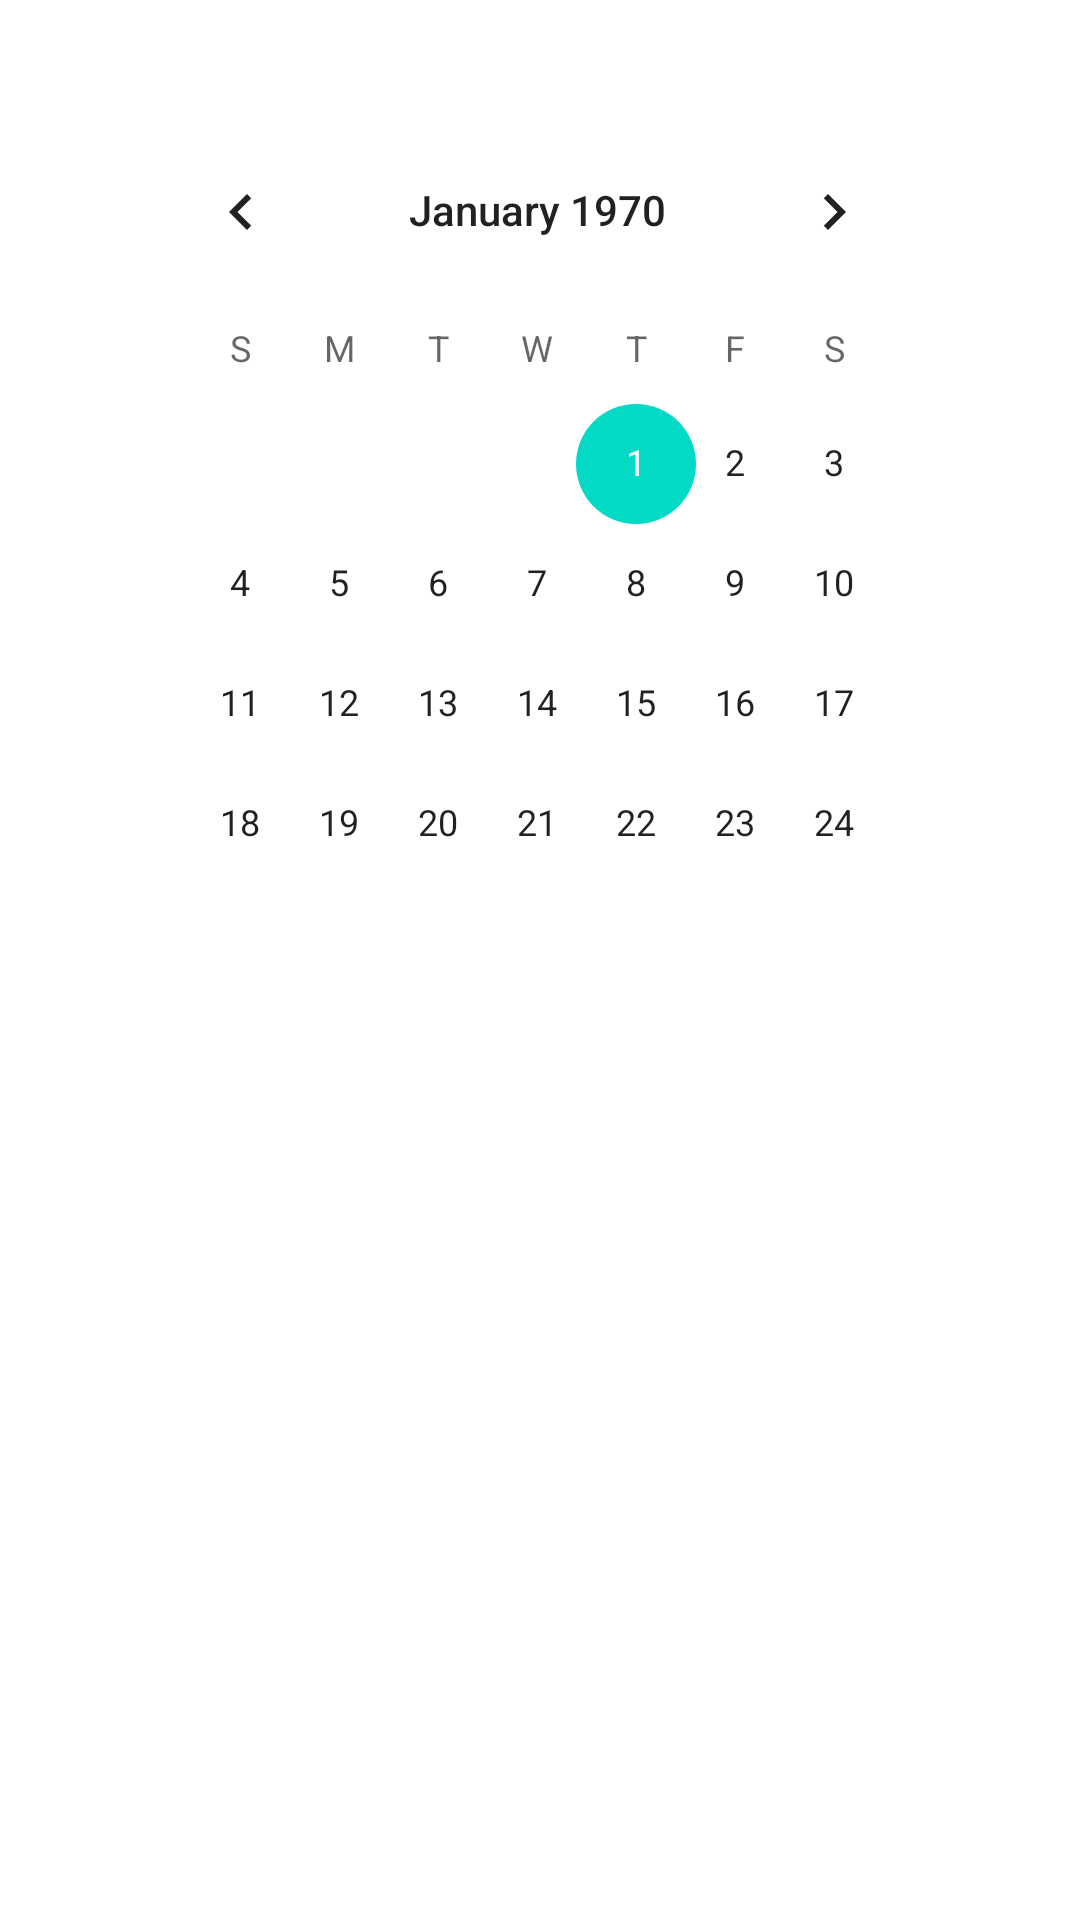

Write the Android layout XML for this screen, with the resource values it uses.
<!-- AndroidManifest.xml: application theme Theme.HelthManager -->
<!-- res/layout/activity_main2.xml -->
<?xml version="1.0" encoding="utf-8"?>
<androidx.constraintlayout.widget.ConstraintLayout xmlns:android="http://schemas.android.com/apk/res/android"
    xmlns:app="http://schemas.android.com/apk/res-auto"
    xmlns:tools="http://schemas.android.com/tools"
    android:layout_width="match_parent"
    android:layout_height="match_parent"
    android:orientation="vertical"
    tools:context=".MainActivity2">


    <CalendarView
        android:id="@+id/calendarView"
        android:layout_width="271dp"
        android:layout_height="271dp"
        android:layout_marginStart="8dp"
        android:layout_marginTop="8dp"
        android:layout_marginEnd="8dp"
        app:layout_constraintEnd_toEndOf="parent"
        app:layout_constraintHorizontal_bias="0.488"
        app:layout_constraintStart_toStartOf="parent"
        app:layout_constraintTop_toBottomOf="@+id/textView3" />

    <TextView
        android:id="@+id/diaryTextView"
        android:layout_width="0dp"
        android:layout_height="wrap_content"
        android:layout_marginStart="8dp"
        android:layout_marginTop="16dp"
        android:layout_marginEnd="8dp"
        android:gravity="center"
        android:textAppearance="@style/TextAppearance.AppCompat.Large"
        android:textSize="12sp"
        app:layout_constraintEnd_toEndOf="parent"
        app:layout_constraintStart_toStartOf="parent"
        app:layout_constraintTop_toBottomOf="@+id/calendarView" />

    <EditText
        android:id="@+id/contextEditText"
        android:layout_width="0dp"
        android:layout_height="116dp"
        android:layout_marginStart="8dp"
        android:layout_marginLeft="8dp"
        android:layout_marginTop="16dp"
        android:layout_marginEnd="8dp"
        android:layout_marginRight="8dp"
        android:ems="10"
        android:hint="내용을 입력하세요."
        android:inputType="textMultiLine"
        android:visibility="invisible"
        app:layout_constraintEnd_toEndOf="parent"
        app:layout_constraintStart_toStartOf="parent"
        app:layout_constraintTop_toBottomOf="@+id/diaryTextView" />

    <TextView
        android:id="@+id/textView2"
        android:layout_width="0dp"
        android:layout_height="0dp"
        android:layout_marginStart="8dp"
        android:layout_marginLeft="8dp"
        android:layout_marginEnd="8dp"
        android:layout_marginRight="8dp"
        android:visibility="invisible"
        app:layout_constraintBottom_toBottomOf="@+id/contextEditText"
        app:layout_constraintEnd_toEndOf="parent"
        app:layout_constraintStart_toStartOf="@+id/contextEditText"
        app:layout_constraintTop_toTopOf="@+id/contextEditText" />

    <TextView
        android:id="@+id/textView3"
        android:layout_width="0dp"
        android:layout_height="wrap_content"
        android:layout_marginStart="8dp"
        android:layout_marginTop="8dp"
        android:layout_marginEnd="8dp"
        android:gravity="center"
        android:text="달력"
        android:textAppearance="@style/TextAppearance.AppCompat.Large"
        android:textColor="#9E28B3"
        android:textSize="14sp"
        android:textStyle="bold"
        android:visibility="invisible"
        app:layout_constraintEnd_toEndOf="parent"
        app:layout_constraintStart_toStartOf="parent"
        app:layout_constraintTop_toTopOf="parent" />

    <Button
        android:id="@+id/save_Btn"
        android:layout_width="0dp"
        android:layout_height="wrap_content"
        android:layout_marginStart="8dp"
        android:layout_marginLeft="8dp"
        android:layout_marginTop="16dp"
        android:layout_marginEnd="8dp"
        android:layout_marginRight="8dp"
        android:layout_marginBottom="20dp"
        android:text="저장"
        android:visibility="invisible"
        app:layout_constraintEnd_toEndOf="parent"
        app:layout_constraintStart_toStartOf="parent"
        app:layout_constraintTop_toBottomOf="@+id/contextEditText" />


    <Button
        android:id="@+id/cha_Btn"
        android:layout_width="150dp"
        android:layout_height="wrap_content"
        android:layout_marginStart="8dp"
        android:layout_marginEnd="8dp"
        android:text="수정"
        android:visibility="invisible"
        app:layout_constraintBaseline_toBaselineOf="@+id/save_Btn"
        app:layout_constraintEnd_toStartOf="@+id/del_Btn"
        app:layout_constraintHorizontal_bias="0.493"
        app:layout_constraintStart_toStartOf="parent" />

    <Button
        android:id="@+id/del_Btn"
        android:layout_width="150dp"
        android:layout_height="wrap_content"
        android:layout_marginEnd="16dp"
        android:text="삭제"
        android:visibility="invisible"
        app:layout_constraintBaseline_toBaselineOf="@+id/save_Btn"
        app:layout_constraintEnd_toEndOf="@+id/save_Btn" />



</androidx.constraintlayout.widget.ConstraintLayout>
<!-- resources referenced by this layout -->
<resources>
  <style name="Theme.HelthManager" parent="Theme.MaterialComponents.DayNight.DarkActionBar">
          
          <item name="colorPrimary">#4CAF50</item>
          <item name="colorPrimaryVariant">#60D564</item>
          <item name="colorOnPrimary">@color/white</item>
          
          <item name="colorSecondary">@color/teal_200</item>
          <item name="colorSecondaryVariant">@color/teal_700</item>
          <item name="colorOnSecondary">@color/black</item>
          
          <item name="android:statusBarColor" tools:targetApi="l">?attr/colorPrimaryVariant</item>
          
      </style>
  <!-- not gathered from this repository: default colours our renderer supplied (Android Studio template values) -->
  <color name="teal_200">#FF03DAC5</color>
  <color name="teal_700">#FF018786</color>
  <color name="black">#FF000000</color>
  <color name="white">#FFFFFFFF</color>
</resources>
